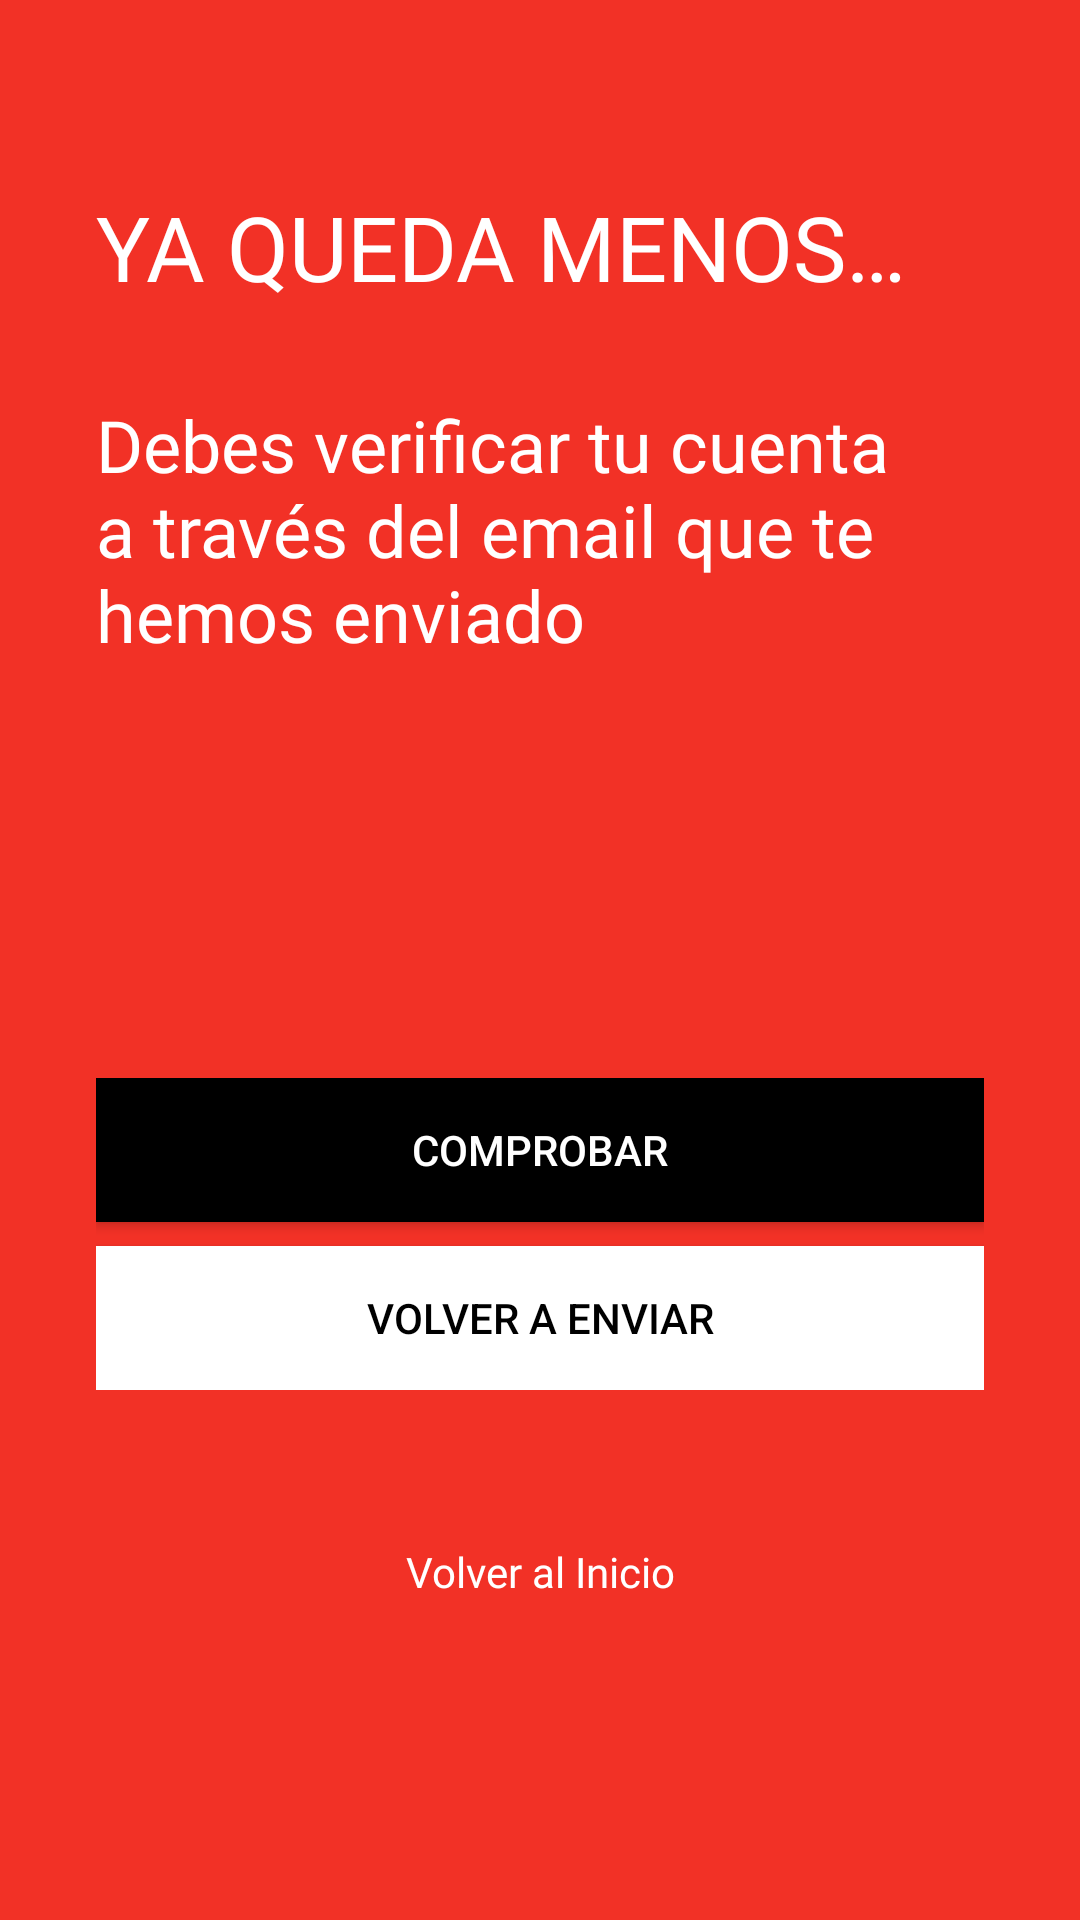

Layout XML and referenced resources for this Android screen:
<!-- AndroidManifest.xml: application theme AppTheme -->
<!-- res/layout/activity_verfiy_email.xml -->
<?xml version="1.0" encoding="utf-8"?>
<androidx.constraintlayout.widget.ConstraintLayout xmlns:android="http://schemas.android.com/apk/res/android"
    xmlns:app="http://schemas.android.com/apk/res-auto"
    xmlns:tools="http://schemas.android.com/tools"
    android:layout_width="match_parent"
    android:layout_height="match_parent"

    android:background="@color/colorPrimary"
    android:padding="32dp"
    tools:context=".presentacion.VerfiyEmailActivity">

    <Button
        android:id="@+id/btnVolverLogin"
        style="@style/botonTransparente"
        android:layout_width="99dp"
        android:layout_height="40dp"
        android:layout_marginBottom="64dp"
        android:text="@string/volver_inicio_verify"
        app:layout_constraintBottom_toBottomOf="parent"
        app:layout_constraintEnd_toEndOf="parent"
        app:layout_constraintStart_toStartOf="parent" />

    <LinearLayout
        android:layout_width="0dp"
        android:layout_height="wrap_content"
        android:gravity="center"
        android:orientation="vertical"
        app:layout_constraintBottom_toTopOf="@+id/btnVolverLogin"
        app:layout_constraintEnd_toEndOf="parent"
        app:layout_constraintStart_toStartOf="parent"
        app:layout_constraintTop_toBottomOf="@+id/tvVerificarError"
        app:layout_constraintVertical_bias="0.478">

        <Button
            android:id="@+id/btnCheckEmailVerified"
            style="@style/botonImportanteSobrePrimario"
            android:layout_width="match_parent"
            android:layout_height="wrap_content"
            android:layout_marginLeft="0dp"
            android:layout_marginTop="0dp"
            android:layout_marginRight="0dp"
            android:text="@string/comprobar" />

        <Button
            android:id="@+id/btnSendEmailVerification"
            style="@style/botonImportanteSobrePrimario"
            android:layout_width="match_parent"
            android:layout_height="wrap_content"
            android:layout_marginLeft="0dp"
            android:layout_marginTop="8dp"
            android:layout_marginRight="0dp"
            android:background="@color/blanco"
            android:padding="10dp"
            android:text="@string/volver_a_enviar"
            android:textColor="@color/fondoBotonImportante" />

    </LinearLayout>

    <TextView
        android:id="@+id/tvVerificarError"
        android:layout_width="0dp"
        android:layout_height="wrap_content"
        android:layout_marginTop="32dp"
        android:background="@color/colorPrimary"
        android:fontFamily="@font/muli_light_italic"
        android:textColor="@color/blanco"
        app:layout_constraintEnd_toEndOf="parent"
        app:layout_constraintStart_toStartOf="parent"
        app:layout_constraintTop_toTopOf="@+id/guideline2" />

    <TextView
        android:id="@+id/textView6"
        android:layout_width="wrap_content"
        android:layout_height="wrap_content"
        android:fontFamily="@font/muli_black"
        android:text="@string/yaQuedaMenos"
        android:textAllCaps="true"
        android:textColor="@color/blanco"
        android:textSize="30sp"
        app:layout_constraintBottom_toTopOf="@+id/textView5"
        app:layout_constraintStart_toStartOf="parent"
        app:layout_constraintTop_toTopOf="parent" />

    <TextView
        android:id="@+id/textView5"
        android:layout_width="wrap_content"
        android:layout_height="wrap_content"
        android:layout_marginBottom="50dp"
        android:fontFamily="@font/muli_light_italic"
        android:text="@string/explicacion"
        android:textColor="@color/blanco"
        android:textSize="24sp"
        app:layout_constraintBottom_toTopOf="@+id/guideline2"
        app:layout_constraintEnd_toEndOf="parent"
        app:layout_constraintStart_toStartOf="parent" />

    <androidx.constraintlayout.widget.Guideline
        android:id="@+id/guideline2"
        android:layout_width="wrap_content"
        android:layout_height="wrap_content"
        android:orientation="horizontal"
        app:layout_constraintGuide_begin="239dp" />

</androidx.constraintlayout.widget.ConstraintLayout>
<!-- resources referenced by this layout -->
<resources>
  <color name="blanco">#fff</color>
  <color name="colorPrimary">#f23126 </color>
  <color name="fondoBotonImportante">#000</color>
  <string name="comprobar">Comprobar</string>
  <string name="explicacion">Debes verificar  tu cuenta a través del email que te  hemos enviado</string>
  <string name="volver_a_enviar">Volver a enviar</string>
  <string name="volver_inicio_verify">Volver al Inicio</string>
  <string name="yaQuedaMenos">Ya queda menos…</string>
  <style name="botonImportanteSobrePrimario">
          <item name="android:textAllCaps">true</item>
          <item name="android:layout_marginTop">20dp</item>
          <item name="android:background">@color/fondoBotonImportante</item>
          <item name="android:textColor">@color/blanco</item>
          <item name="android:padding">12dp</item>
  
      </style>
  <style name="botonTransparente" parent="Widget.AppCompat.Button.Borderless">
          <item name="android:textAllCaps">false</item>
          <item name="android:layout_marginTop">5dp</item>
          <item name="android:background">@color/transparente</item>
          <item name="android:textColor">@color/blanco</item>
          <item name="android:fontFamily">@font/muli_light_italic</item>
      </style>
  <style name="AppTheme" parent="Theme.MaterialComponents.Light.Bridge">
          
          <item name="colorPrimary">@color/colorPrimary</item>
          <item name="colorPrimaryDark">@color/colorPrimaryDark</item>
          <item name="colorAccent">@color/colorAccent</item>
          <item name="actionBarTheme">@style/MyActionBar</item>
          <item name="android:statusBarColor">@color/blanco</item>
      </style>
  <color name="transparente">#00000000</color>
  <color name="colorPrimaryDark">#b70000</color>
  <color name="colorAccent">#FFC107</color>
  <style name="MyActionBar" parent="Widget.AppCompat.Light.ActionBar.Solid">
          <item name="android:background">@color/blanco</item>
          <item name="android:textAppearance">@style/TextAppearance.AppCompat.Headline</item>
      </style>
</resources>
